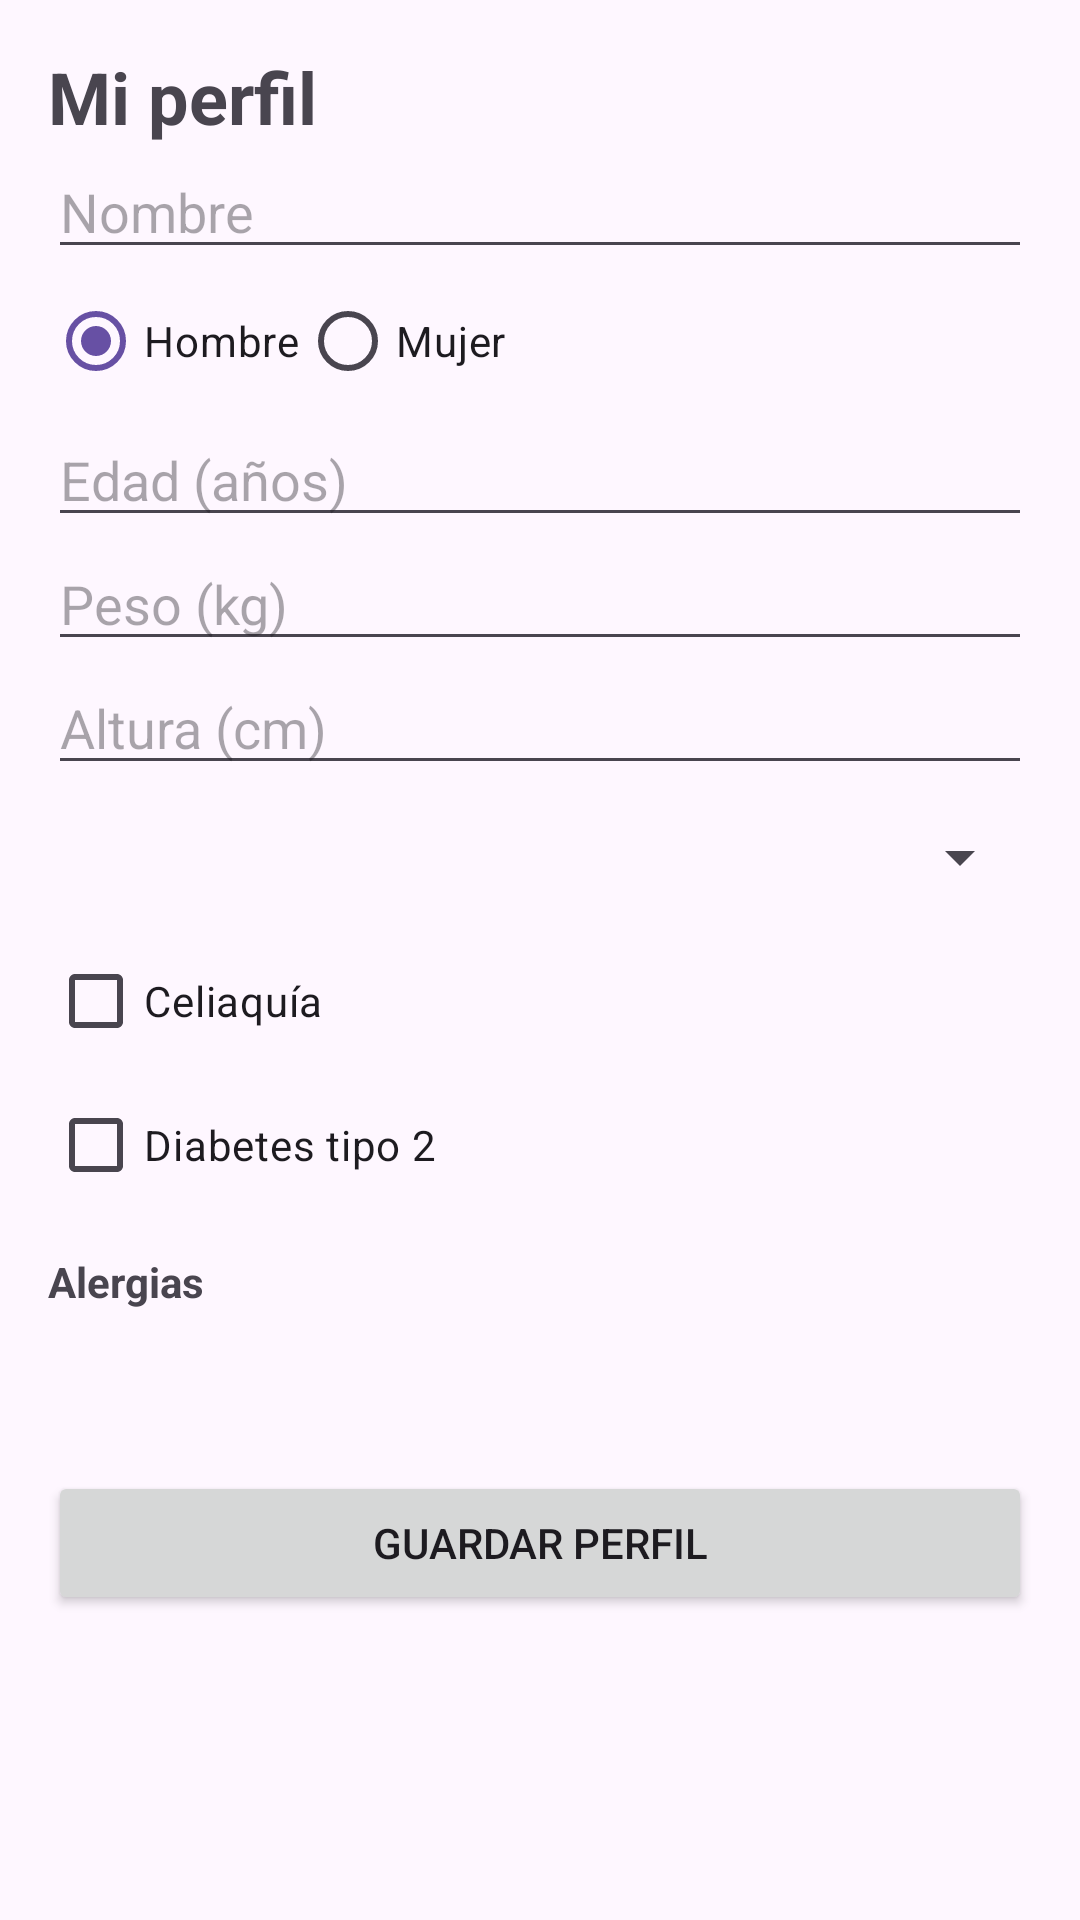

Layout XML and referenced resources for this Android screen:
<!-- AndroidManifest.xml: application theme Theme.NutriSafe -->
<!-- res/layout/activity_perfil.xml -->
<?xml version="1.0" encoding="utf-8"?>
<ScrollView xmlns:android="http://schemas.android.com/apk/res/android"
    android:layout_width="match_parent"
    android:layout_height="match_parent"
    android:fillViewport="true">

    <LinearLayout
        android:layout_width="match_parent"
        android:layout_height="wrap_content"
        android:orientation="vertical"
        android:padding="16dp">

        <TextView
            android:layout_width="wrap_content"
            android:layout_height="wrap_content"
            android:text="Mi perfil"
            android:textSize="24sp"
            android:textStyle="bold" />

        <EditText
            android:id="@+id/etNombre"
            android:layout_width="match_parent"
            android:layout_height="wrap_content"
            android:hint="Nombre"
            android:inputType="textPersonName" />

        <RadioGroup
            android:id="@+id/rgSexo"
            android:layout_width="match_parent"
            android:layout_height="wrap_content"
            android:orientation="horizontal">

            <RadioButton
                android:id="@+id/rbHombre"
                android:layout_width="wrap_content"
                android:layout_height="wrap_content"
                android:checked="true"
                android:text="Hombre" />

            <RadioButton
                android:id="@+id/rbMujer"
                android:layout_width="wrap_content"
                android:layout_height="wrap_content"
                android:text="Mujer" />
        </RadioGroup>

        <EditText
            android:id="@+id/etEdad"
            android:layout_width="match_parent"
            android:layout_height="wrap_content"
            android:hint="Edad (años)"
            android:inputType="number" />

        <EditText
            android:id="@+id/etPeso"
            android:layout_width="match_parent"
            android:layout_height="wrap_content"
            android:hint="Peso (kg)"
            android:inputType="numberDecimal" />

        <EditText
            android:id="@+id/etAltura"
            android:layout_width="match_parent"
            android:layout_height="wrap_content"
            android:hint="Altura (cm)"
            android:inputType="numberDecimal" />

        <Spinner
            android:id="@+id/spActividad"
            android:layout_width="match_parent"
            android:layout_height="wrap_content"
            android:minHeight="48dp" />

        <CheckBox
            android:id="@+id/cbCeliaco"
            android:layout_width="wrap_content"
            android:layout_height="wrap_content"
            android:text="Celiaquía" />

        <CheckBox
            android:id="@+id/cbDiabetico"
            android:layout_width="wrap_content"
            android:layout_height="wrap_content"
            android:text="Diabetes tipo 2" />

        <TextView
            android:layout_width="wrap_content"
            android:layout_height="wrap_content"
            android:layout_marginTop="12dp"
            android:text="Alergias"
            android:textStyle="bold" />

        <LinearLayout
            android:id="@+id/llAlergenos"
            android:layout_width="match_parent"
            android:layout_height="wrap_content"
            android:orientation="vertical" />

        <TextView
            android:id="@+id/tvKcal"
            android:layout_width="wrap_content"
            android:layout_height="wrap_content"
            android:layout_marginTop="16dp"
            android:textSize="16sp" />

        <Button
            android:id="@+id/btnGuardar"
            android:layout_width="match_parent"
            android:layout_height="wrap_content"
            android:layout_marginTop="16dp"
            android:text="Guardar perfil" />
    </LinearLayout>
</ScrollView>
<!-- resources referenced by this layout -->
<resources>
  <style name="Theme.NutriSafe" parent="Base.Theme.NutriSafe" />
  <style name="Base.Theme.NutriSafe" parent="Theme.Material3.DayNight.NoActionBar">
          
          
      </style>
</resources>
